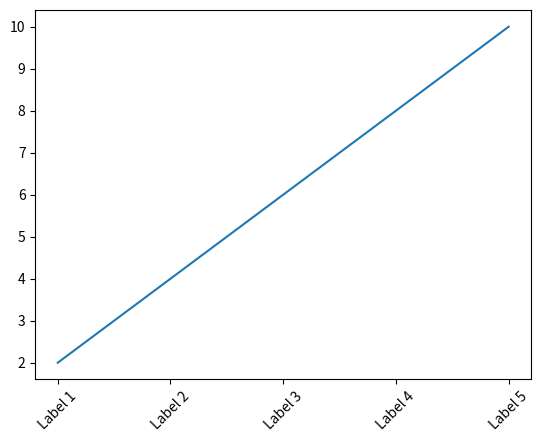

Write the Python code that produced this figure.
import matplotlib.pyplot as plt

# 生成示例数据
x = [1, 2, 3, 4, 5]
y = [2, 4, 6, 8, 10]

# 创建图像和坐标轴
fig, ax = plt.subplots()

# 绘制数据
ax.plot(x, y)

# 设置 x 轴标签旋转角度为 45 度
ax.set_xticks(x)
ax.set_xticklabels(['Label 1', 'Label 2', 'Label 3', 'Label 4', 'Label 5'], rotation=45)

# 显示图像
plt.show()
